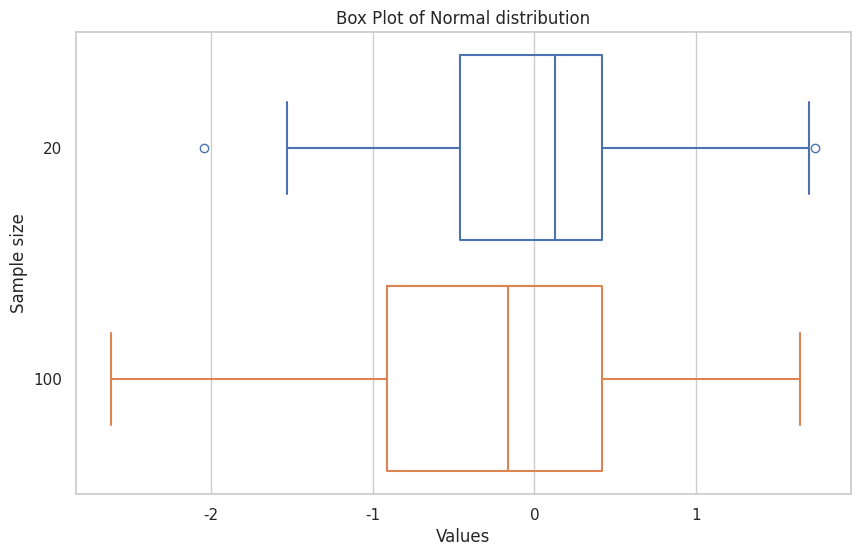
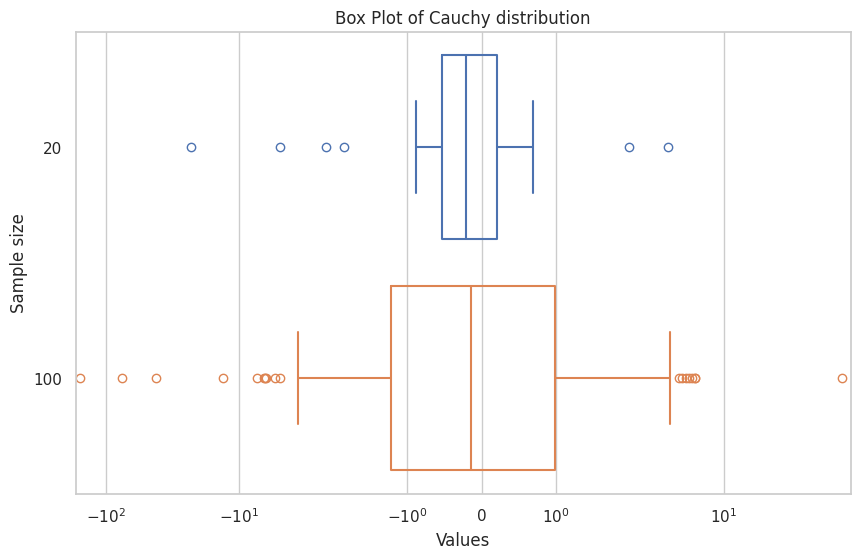
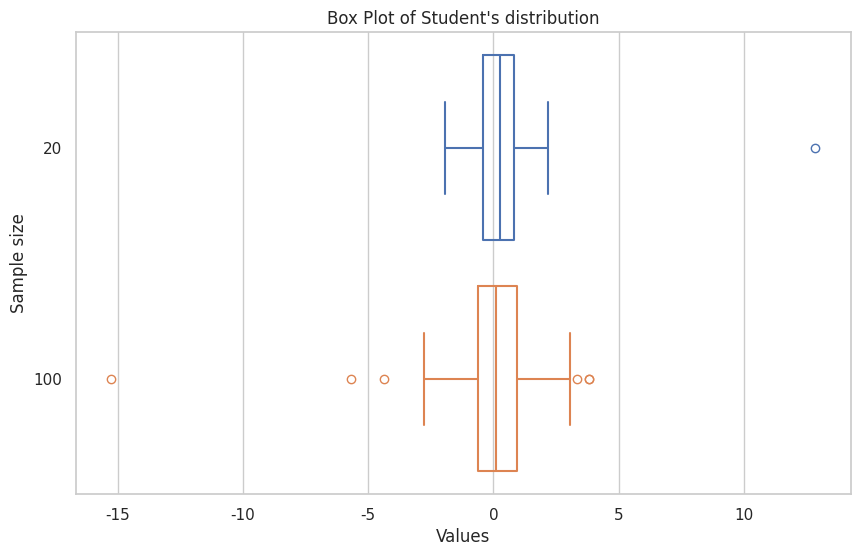
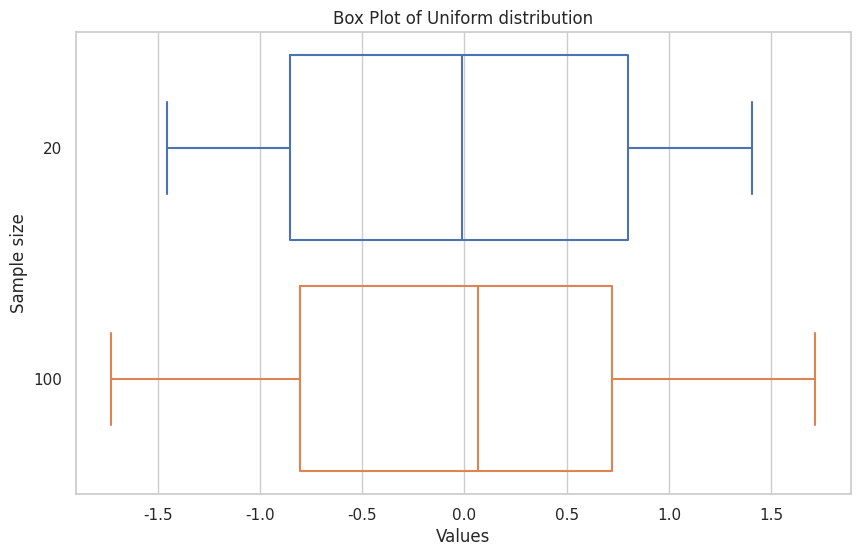
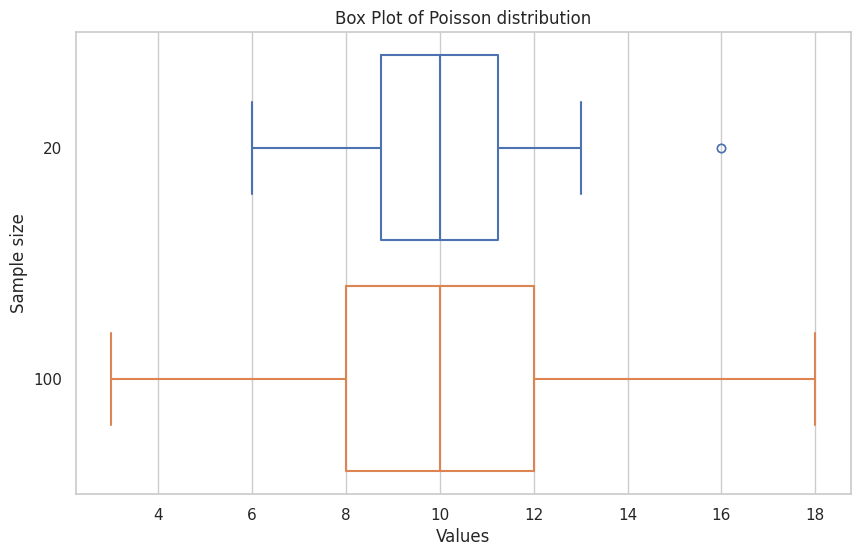

Write Python code to recreate these figures, in order.
import scipy.stats as sps
import numpy as np
import pandas as pd

import matplotlib.pyplot as plt
import matplotlib as mpl
import seaborn as sns

def build_box_plot(N_range, distribution, distribution_name):
    samples = {}
    for N in N_range:
        sample = distribution.rvs(size=N)
        samples[N] = sample

    sns.set(style="whitegrid")
    plt.figure(figsize=(10, 6))
    sns.boxplot(data=samples, fill=False, orient="h")
    plt.xlabel('Values')
    plt.ylabel('Sample size')
    plt.title('Box Plot of ' + distribution_name + " distribution")

    if distribution_name == "Cauchy":
        plt.xscale("symlog")

    plt.savefig(f"{distribution_name}_distribution")

N_range = [20, 100]
distributions = [[sps.norm, "Normal"],
                 [sps.cauchy, "Cauchy"],
                 [sps.t(3), "Student's"],
                 [sps.uniform(loc=-3**0.5, scale = 2 * 3**0.5), "Uniform"],
                 [sps.poisson(10), "Poisson"]]
for distribution in distributions:
    build_box_plot(N_range, distribution[0], distribution[1])